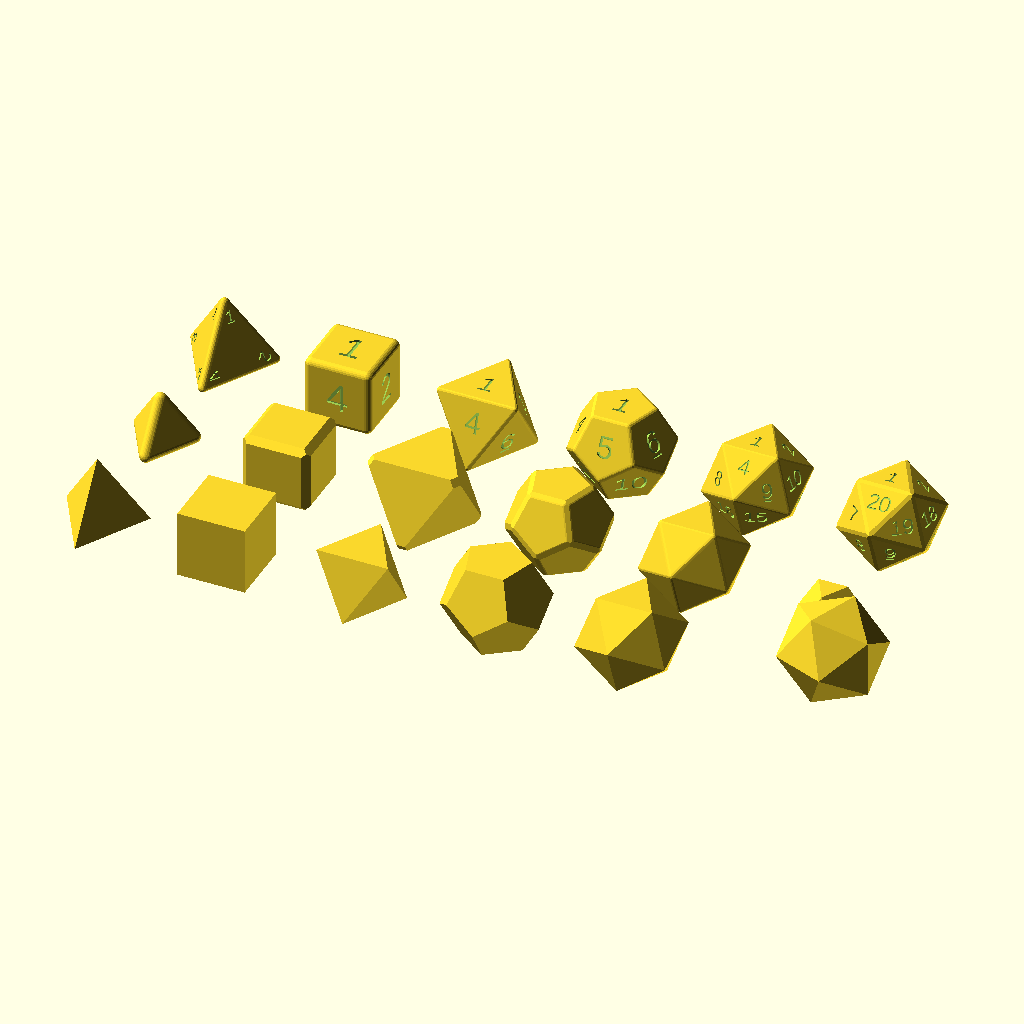
Cell 1: the model at its default parameters.
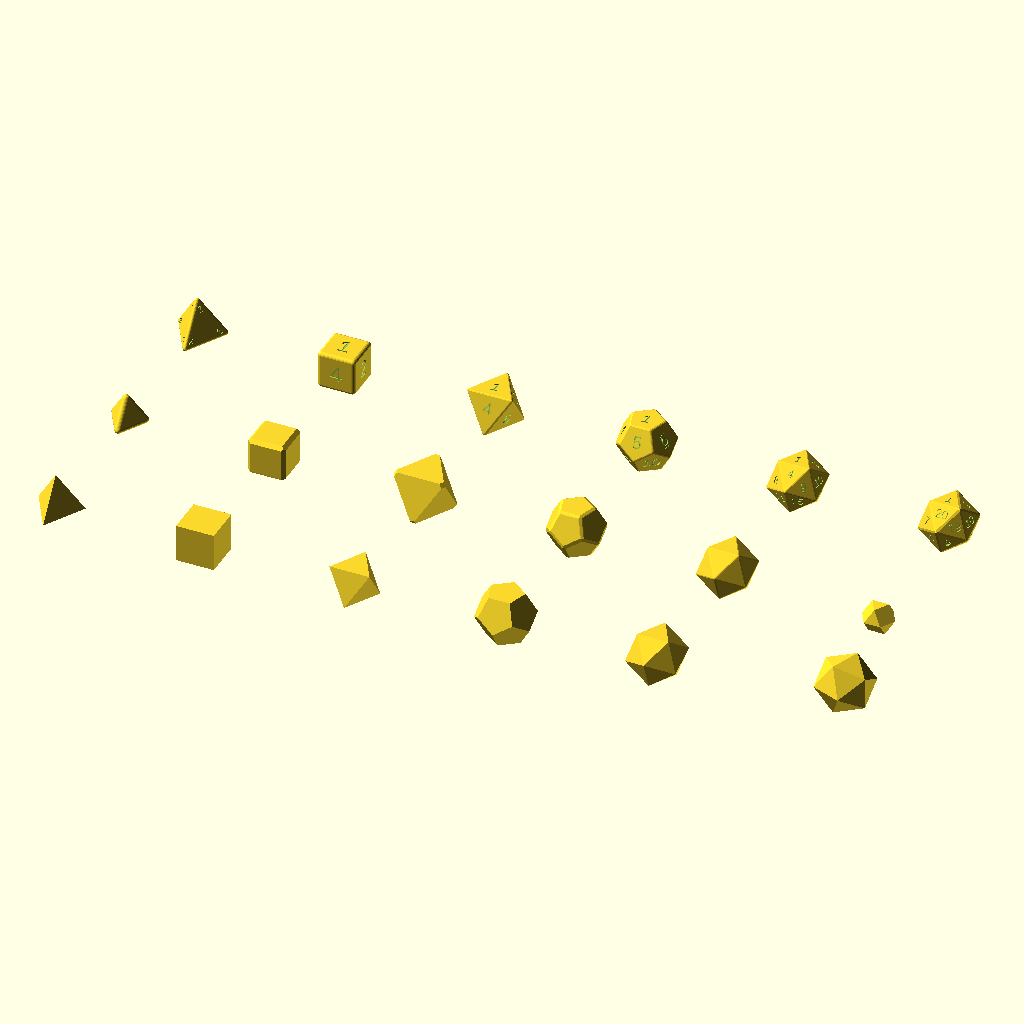
Cell 2 — step set to 64, the other parameters unchanged.
The same orthographic view direction (rotation 55°, 0°, 25°; colour scheme Cornfield) for every cell, with the view re-fitted per cell, so scale and position can differ between cells.
Source of the model, tests/gallery_platonicpp.scad:
// Visual smoke test of platonicpp, its wrappers and the face/vertex helpers.
// Render (F6) to check that every solid is a valid manifold. The engraved numbers use text(),
// so the full render takes a while; set ENGRAVE = false for a quick check of the solids.

include<../solidpp.scad>

$fa = 6;
$fs = 0.4;

ENGRAVE = true;

step = 32;
module at(i, j) translate([i*step, j*step, 0]) children();

// engraved label of the current face ($face) with the depth 'depth'
module label(s, size, depth=0.6)
    translate([0, 0, -depth])
        linear_extrude(depth + 0.01)
            text(s, size=size, halign="center", valign="center");

// a die: solid minus the labels of all faces ("6" and "9" get an underline marker)
module die(n, d, mods, size, numbering="opposite")
{
    difference()
    {
        platonicpp(n, d=d, mod_list=mods);
        if (ENGRAVE)
            platonicpp_faces(n, d=d, numbering=numbering)
            {
                label(str($face + 1), size);
                if ($face + 1 == 6 || $face + 1 == 9)
                    translate([0, -0.62*size, 0]) cube([0.5*size, 0.1*size, 1.2], center=true);
            }
    }
}

// ---- row 0: plain solids (wrappers), sizes by edge, inscribed and circumscribed sphere
at(0, 0) tetrahedronpp(a=20);
at(1, 0) hexahedronpp(d=16);
at(2, 0) octahedronpp(D=24);
at(3, 0) dodecahedronpp(d=20);
at(4, 0) icosahedronpp(d=20);
at(5, 0) platonicpp(20, d=20, zet="x", align="xyz");

// ---- row 1: modifiers
at(0, 1) platonicpp(4, a=20, mod_list=[rounding(1.5)]);
at(1, 1) platonicpp(6, d=16, mod_list=[bevel(1.5)]);
at(2, 1) platonicpp(8, d=18, mod_list=[bevel_corners(2)]);
at(3, 1) platonicpp(12, d=20, mod_list=[bevel(0.8), bevel_corners(1.2), rounding(0.4)]);
at(4, 1) platonicpp(20, d=20, mod_list=[rounding(1)]);
at(5, 1) platonicpp(8, a=14, mod_list=[bevel_corners(7)]);          // cut to the edge middles

// ---- row 2: dice (opposite faces add up to n+1)
at(0, 2) difference()                                                  // d4: numbers at the corners
{
    platonicpp(4, a=24, mod_list=[rounding(1)]);
    if (ENGRAVE)
        platonicpp_faces(4, a=24)
            for (k = [0:2])
                let(c = $face_corners[k])
                    translate(0.55*c)
                        rotate(atan2(c[1], c[0]) - 90)
                            label(str($face_vertices[k] + 1), 3);
}
at(1, 2) die(6, 16, [rounding(1.5)], 7);
at(2, 2) die(8, 16, [rounding(0.8)], 5);
at(3, 2) die(12, 20, [rounding(1)], 5);
at(4, 2) die(20, 20, [rounding(0.8)], 3.5);
at(5, 2) die(20, 20, [bevel(0.5)], 3.5, numbering="sequential");    // spindown life counter
Parameter table extracted from the source (name, type, default, range or options):
ENGRAVE: bool, default true
step: number, default 32
